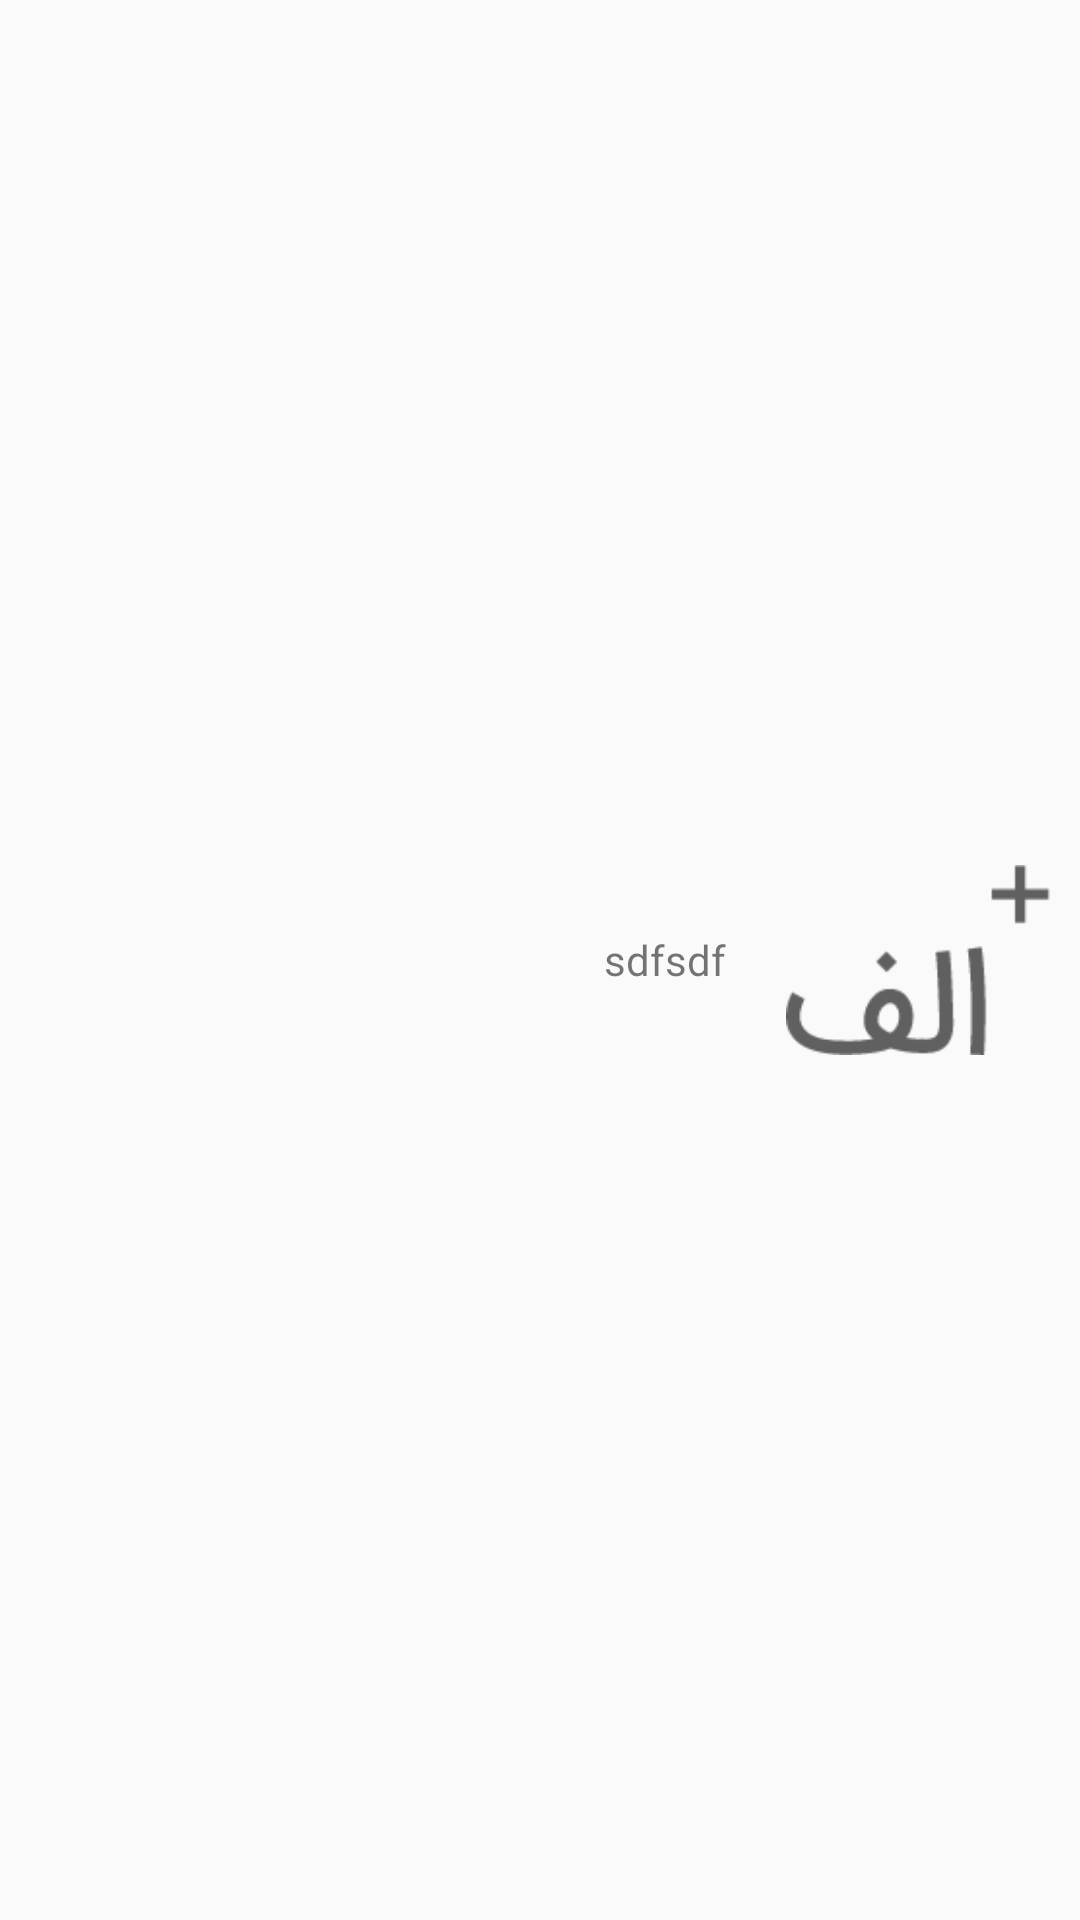

Produce the Android XML layout that renders to this screen, including the resource entries it uses.
<!-- AndroidManifest.xml: application theme AppTheme -->
<!-- res/layout/spinner_open_view.xml -->
<?xml version="1.0" encoding="utf-8"?>
<LinearLayout xmlns:android="http://schemas.android.com/apk/res/android"
    android:orientation="horizontal"
    android:layout_width="match_parent"
    android:weightSum="10"
    android:layout_height="?attr/actionBarSize">

    <TextView
        android:layout_width="0dp"
        android:layout_height="match_parent"
        android:layout_weight="7"
        android:text="sdfsdf"
        android:gravity="right|center_vertical"
        android:padding="10dp"
        android:textSize="@dimen/recycler_home_text"
        android:id="@+id/spinner_font_text"/>
    <ImageView
        android:layout_width="0dp"
        android:layout_height="match_parent"
        android:layout_weight="3"
        android:src="@mipmap/increase_font"
        android:padding="10dp"
        android:id="@+id/spinner_font_image"
        android:adjustViewBounds="true"/>


</LinearLayout>
<!-- resources referenced by this layout -->
<resources>
  <dimen name="recycler_home_text">14sp</dimen>
  <!-- mipmap increase_font: png bitmap (mipmap-xxhdpi, 1789 bytes) -->
  <style name="AppTheme" parent="Theme.AppCompat.Light.DarkActionBar">
          
          <item name="colorPrimary">@color/colorPrimary</item>
          <item name="colorPrimaryDark">@color/colorPrimaryDark</item>
          <item name="colorAccent">@color/colorAccent</item>
      </style>
  <color name="colorPrimary">#D8D8D8</color>
  <color name="colorPrimaryDark">#FFFFFF</color>
  <color name="colorAccent">#000000</color>
</resources>
